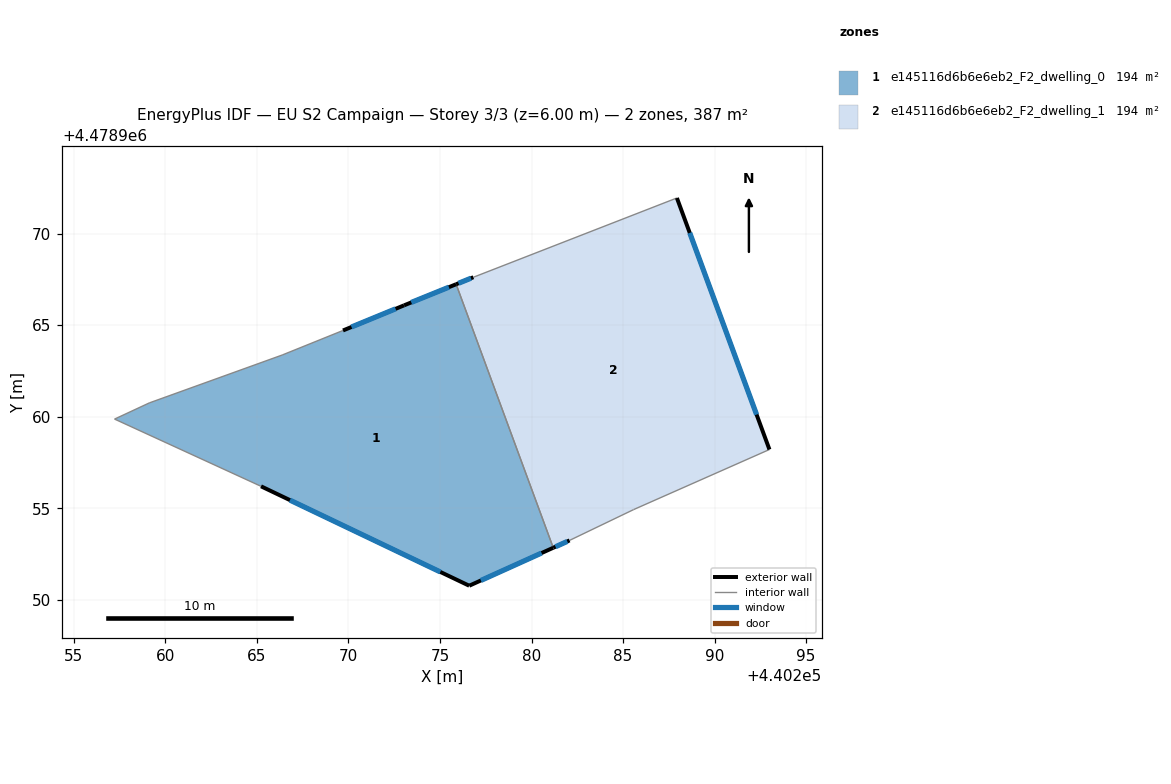
=== STOREY PLAN SPEC (per zone: floor XY polygon, exterior-wall plan segments, windows/doors) ===
zone 1: e145116d6b6e6eb2_F2_dwelling_0  (193.6 m²)
  floor: (440275.88, 4478967.24) (440281.19, 4478952.84) (440276.60, 4478950.77) (440265.23, 4478956.20) (440257.23, 4478959.87) (440259.13, 4478960.76) (440266.39, 4478963.37) (440269.70, 4478964.71) (440273.04, 4478966.08)
  exterior wall: (440273.04, 4478966.08) – (440269.71, 4478964.71)  [3.6 m]
    window: (440272.58, 4478965.89) – (440270.17, 4478964.90)  [5.6 m²]
  exterior wall: (440275.88, 4478967.24) – (440273.04, 4478966.08)  [3.1 m]
    window: (440275.49, 4478967.08) – (440273.43, 4478966.24)  [4.8 m²]
  exterior wall: (440276.60, 4478950.77) – (440281.19, 4478952.84)  [5.0 m]
    window: (440277.24, 4478951.06) – (440280.55, 4478952.56)  [7.9 m²]
  exterior wall: (440265.23, 4478956.20) – (440276.60, 4478950.77)  [12.6 m]
    window: (440266.81, 4478955.45) – (440275.02, 4478951.52)  [19.7 m²]
  interior walls: 5
zone 2: e145116d6b6e6eb2_F2_dwelling_1  (193.5 m²)
  floor: (440287.94, 4478971.95) (440293.00, 4478958.21) (440285.58, 4478954.93) (440282.08, 4478953.25) (440281.19, 4478952.84) (440275.88, 4478967.24) (440276.82, 4478967.62)
  exterior wall: (440293.00, 4478958.21) – (440287.94, 4478971.95)  [14.6 m]
    window: (440292.29, 4478960.12) – (440288.64, 4478970.04)  [22.9 m²]
  exterior wall: (440281.19, 4478952.84) – (440282.08, 4478953.25)  [1.0 m]
    window: (440281.31, 4478952.90) – (440281.95, 4478953.19)  [1.5 m²]
  exterior wall: (440276.83, 4478967.62) – (440275.88, 4478967.24)  [1.0 m]
    window: (440276.69, 4478967.57) – (440276.01, 4478967.29)  [1.6 m²]
  interior walls: 4

=== DERIVED (storey summary) ===
Building: EU S2 Campaign
Storey: 3 of 3  (floor level z = 6.00 m)
Storey gross floor area: 387.1 m²
Zones on this storey: 2
  - e145116d6b6e6eb2_F2_dwelling_0: floor 193.6 m²; exterior wall 24.3 m (72.9 m²); 4 window(s) 38.1 m²; WWR 52.2%
  - e145116d6b6e6eb2_F2_dwelling_1: floor 193.5 m²; exterior wall 16.6 m (49.9 m²); 3 window(s) 26.0 m²; WWR 52.2%
Zone adjacency (shared interzone walls):
  - e145116d6b6e6eb2_F2_dwelling_0 ↔ e145116d6b6e6eb2_F2_dwelling_1